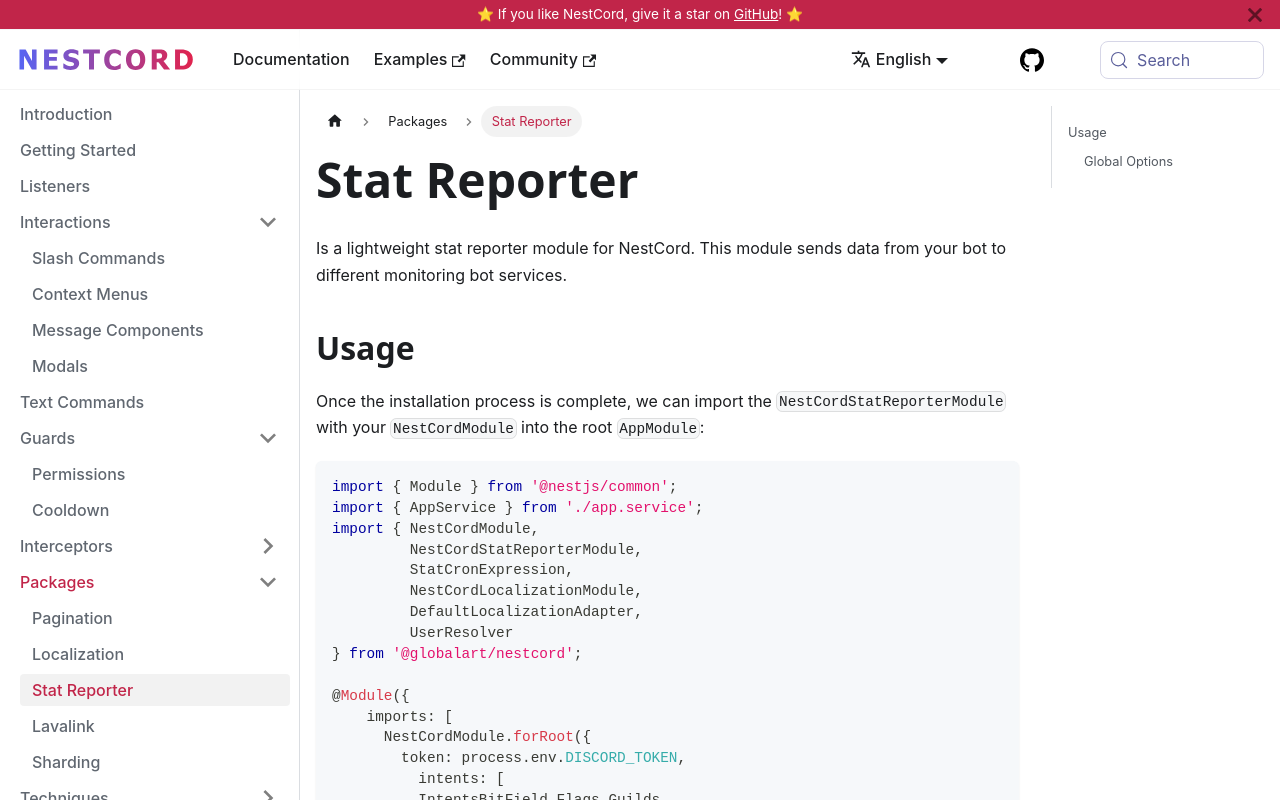

repository: GlobalArtInc/nestcord · page: packages/stat-reporter.html · generator: docusaurus

---
id: stat-reporter

title: Stat Reporter

sidebar_position: 2
---

Is a lightweight stat reporter module for NestCord. This module sends data from your bot to different monitoring bot services.

## Usage

Once the installation process is complete, we can import the `NestCordStatReporterModule` with your `NestCordModule` into the root `AppModule`:
```typescript
import { Module } from '@nestjs/common';
import { AppService } from './app.service';
import { NestCordModule, 
         NestCordStatReporterModule, 
         StatCronExpression, 
         NestCordLocalizationModule, 
         DefaultLocalizationAdapter, 
         UserResolver 
} from '@globalart/nestcord';

@Module({
    imports: [
      NestCordModule.forRoot({
        token: process.env.DISCORD_TOKEN,
          intents: [
          IntentsBitField.Flags.Guilds,
          IntentsBitField.Flags.DirectMessages,
          IntentsBitField.Flags.GuildMembers,
          IntentsBitField.Flags.GuildMessages,
          IntentsBitField.Flags.MessageContent
        ],
        prefix: '!',
        development: [process.env.DISCORD_TEST_GUILD]
      }),
      NestCordStatReporterModule.forRoot({
        services: [
          {
            name: 'top.gg',
            actions: [
              {
                name: 'name of the action',
                url: 'https://top.gg/bots/:bot_id/stats',
                bodyData: { server_count: '{{serverCount}}', shard_count: '{{shardCount}}' },
              }
            ],
            headerData: { Authorization: process.env.TOP_GG_TOKEN },
            schedule: StatCronExpression.EVERY_5_MINUTES // or you can use crontab expression like */1 * * * * ,
          },
        ],
      }),
    ],
    providers: [AppService]
})
export class AppModule {
}
```
In `services`, all the services on which the bot is monitored should be listed, and the request body should be passed. `{{serverCount}}` and `{{shardCount}}` will be automatically replaced.

### Global Options
NestCordStatReporterModule interface:
| Property                        | Type                                       | Description                                                                                           |
|---------------------------------|--------------------------------------------|-------------------------------------------------------------------------------------------------------|
| `services`                      | `ServiceOption[]`                          | Services                                                                                              |
| `proxy`                         | `AxiosProxyConfig` or `undefined`          | Proxy config                                                                                          |
| `development`                   | `boolean`                                  | If true, module will disable                                                                          |
| `log`                           | `boolean`                                  | Send log when sended the stats                                                                        |

ServiceOption interface:
| Property                        | Type                                       | Description                                                                                           |
|---------------------------------|--------------------------------------------|-------------------------------------------------------------------------------------------------------|
| `name`                          | `string`                                   | Service Name                                                                                          |
| `url`                           | `string`                                   | API URL for posting the stats                                                                         |
| `proxy`                         | `AxiosProxyConfig` or `undefined`          | Proxy config                                                                                          |
| `bodyData`                      | `object`                                   | Body Data                                                                                             |
| `headerData`                    | `object`                                   | Header Data                                                                                           |
| `schedule`                      | `StatCronExpression` or `string`           | Crontab Expression                                                                                    |

Congratulations! You have successfully register cronjob with NestCord!
